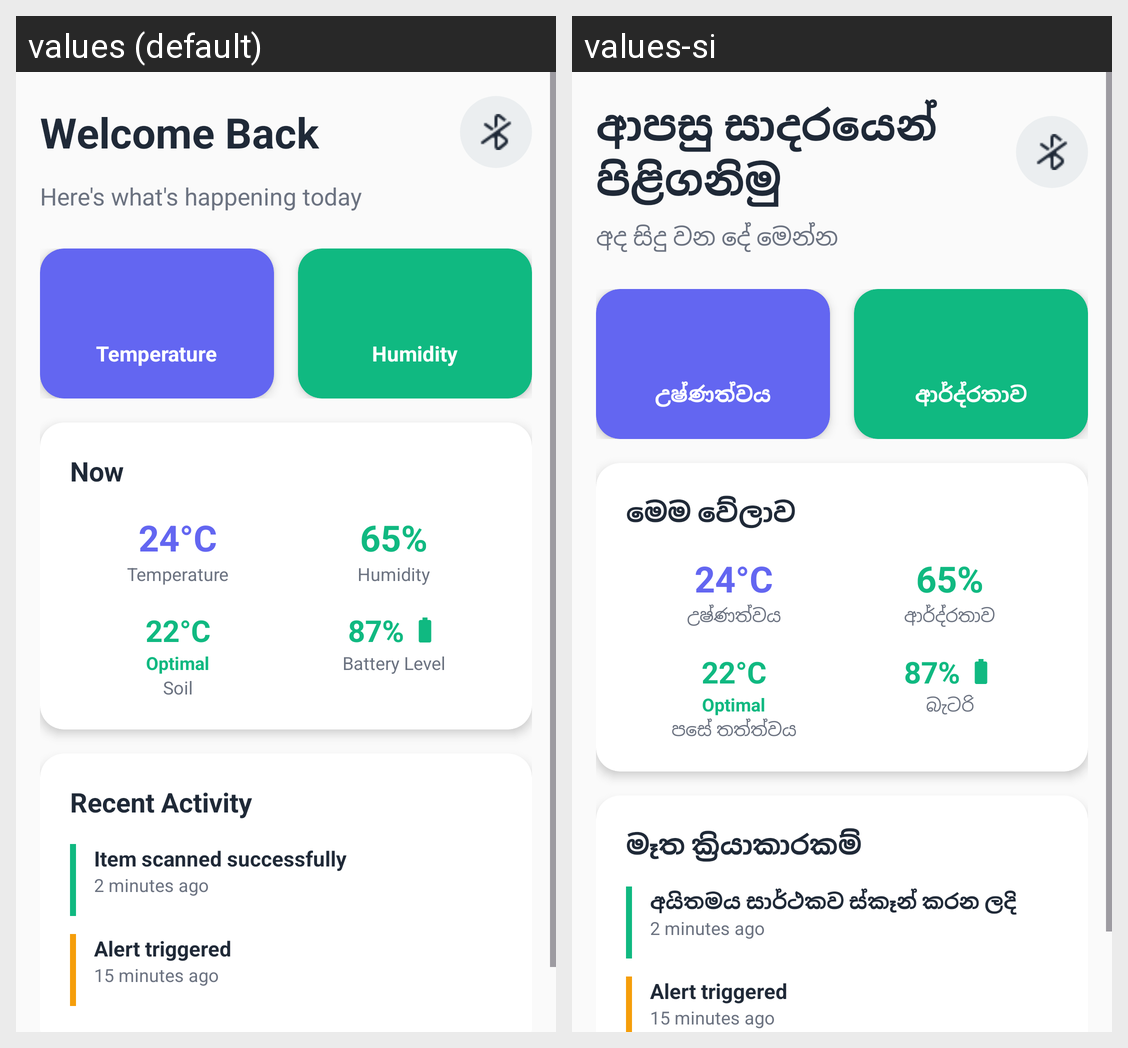

Translations of the strings shown on this Android screen, per locale in the grid:
Android screen res/layout/fragment_dashboard.xml rendered under 2 locales, left to right: values (default), values-si. Device: Nexus 5 (rendered at 1080×1920; each locale shown at half size, 540×960, under a caption strip naming it); theme Theme.SmartAgriConnect.
Strings drawn on this screen, with the default value and each locale's value (text and hints the layout hard-codes, and strings that could not be matched under every locale, appear in the picture but are not listed):

welcome_back
  values: Welcome Back
  values-si: ආපසු සාදරයෙන් පිළිගනිමු

here_s_what_s_happening_today
  values: Here's what's happening today
  values-si: අද සිදු වන දේ මෙන්න

temperature
  values: Temperature
  values-si: උෂ්ණත්වය

humidity
  values: Humidity
  values-si: ආර්ද්රතාව

this_time
  values: Now
  values-si: මෙම වේලාව

soil_condition
  values: Soil
  values-si: පසේ තත්ත්වය

battery
  values: Battery Level
  values-si: බැටරි

recent_activity
  values: Recent Activity
  values-si: මෑත ක්‍රියාකාරකම්

item_scanned_successfully
  values: Item scanned successfully
  values-si: අයිතමය සාර්ථකව ස්කෑන් කරන ලදි
